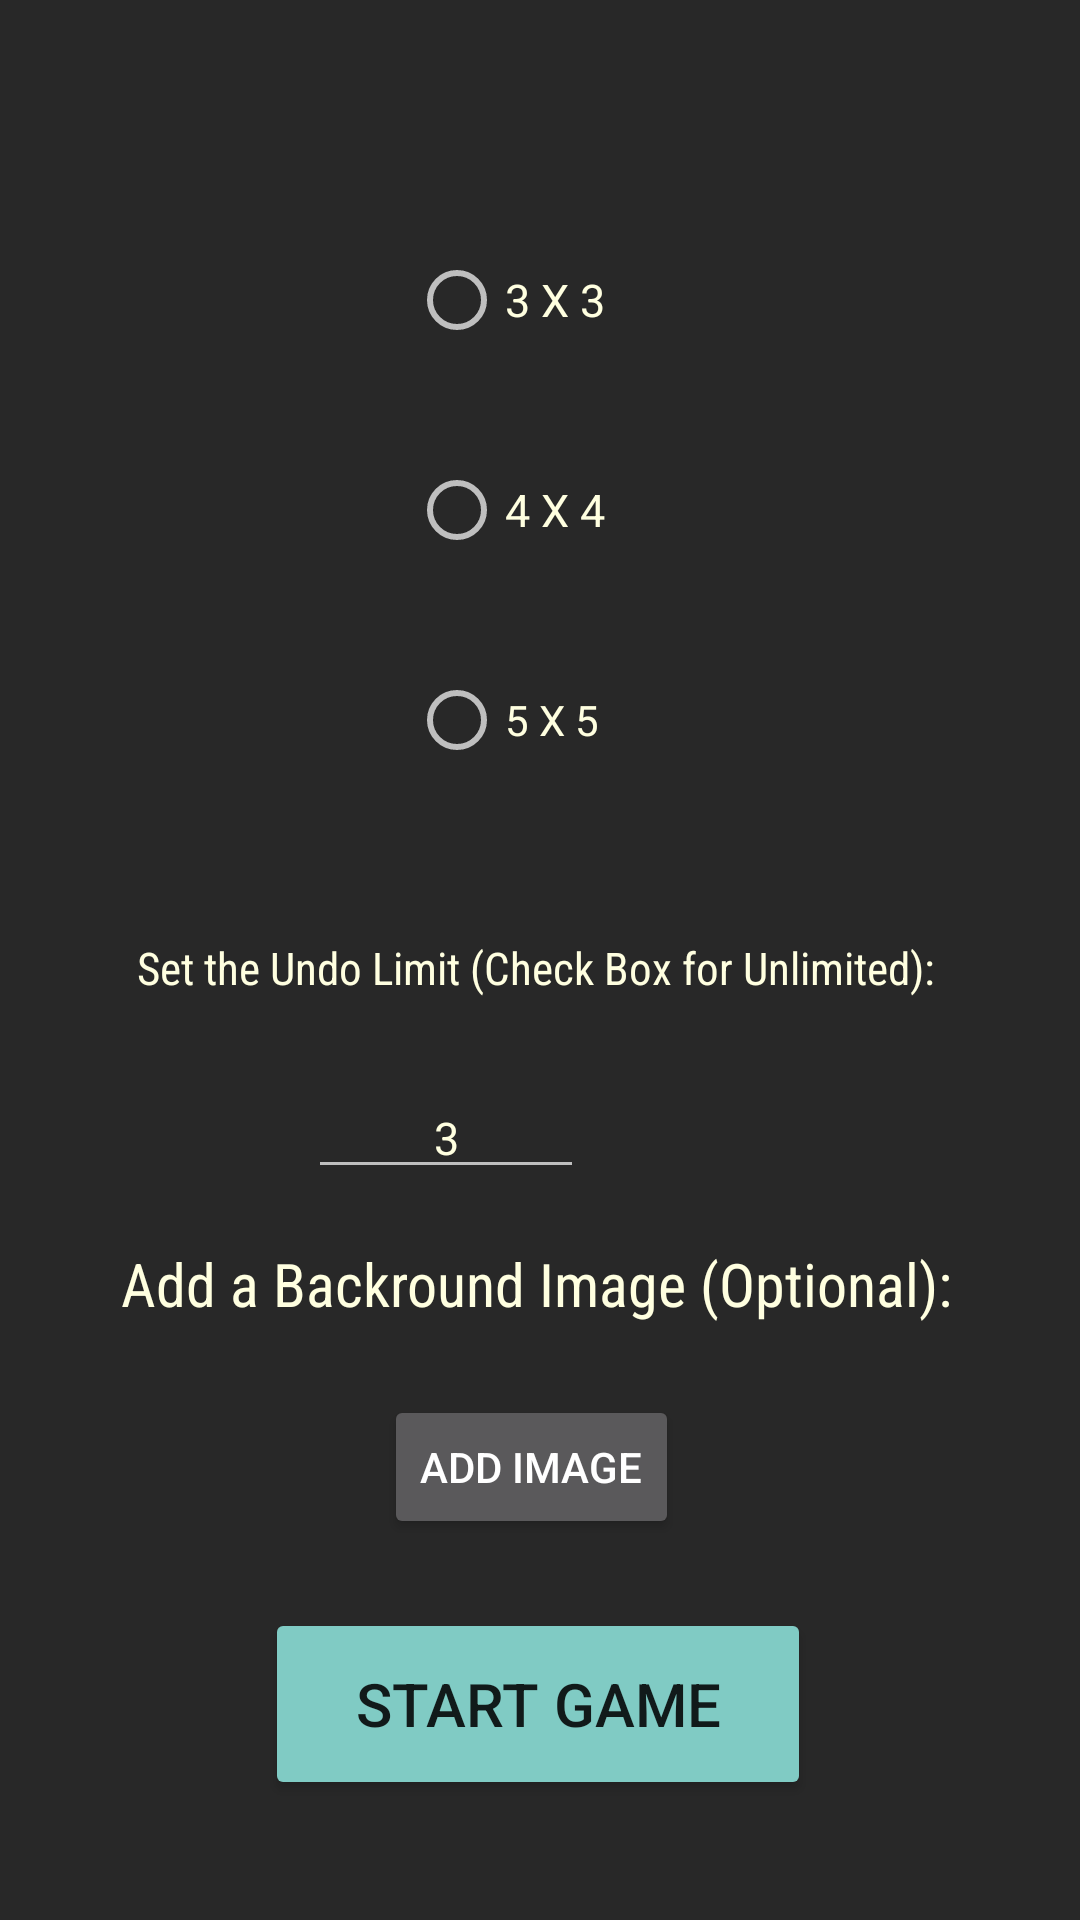

Here is an Android app screen rendered from its layout file. Give the layout XML and the strings, colors and styles it references.
<!-- AndroidManifest.xml: application theme Theme.AppCompat.NoActionBar -->
<!-- res/layout/activity_slidingtiles_pop_up.xml -->
<?xml version="1.0" encoding="utf-8"?>

<android.support.constraint.ConstraintLayout xmlns:android="http://schemas.android.com/apk/res/android"
    xmlns:app="http://schemas.android.com/apk/res-auto"
    xmlns:tools="http://schemas.android.com/tools"
    android:layout_width="match_parent"
    android:layout_height="match_parent"
    android:background="#282828"
    tools:context=".SlidingTilesStartPopUp">

    <TextView
        android:id="@+id/PromptTextTwo"
        android:layout_width="277dp"
        android:layout_height="37dp"
        android:text="Set the Undo Limit (Check Box for Unlimited):"
        android:textColor="#ffffe0"
        android:textSize="15sp"
        app:fontFamily="sans-serif-condensed"
        app:layout_constraintBottom_toBottomOf="parent"
        app:layout_constraintEnd_toEndOf="parent"
        app:layout_constraintHorizontal_bias="0.551"
        app:layout_constraintStart_toStartOf="parent"
        app:layout_constraintTop_toTopOf="parent"
        app:layout_constraintVertical_bias="0.518" />

    <Button
        android:id="@+id/start_game"
        style="@style/Widget.AppCompat.Button.Colored"
        android:layout_width="182dp"
        android:layout_height="64dp"
        android:layout_marginTop="8dp"
        android:layout_marginBottom="30dp"
        android:text="Start Game"
        android:textSize="20sp"
        app:layout_constraintBottom_toBottomOf="parent"
        app:layout_constraintEnd_toEndOf="parent"
        app:layout_constraintHorizontal_bias="0.497"
        app:layout_constraintStart_toStartOf="parent"
        app:layout_constraintTop_toBottomOf="@+id/add_image" />

    <TextView
        android:id="@+id/textView"
        android:layout_width="284dp"
        android:layout_height="29dp"
        android:layout_marginStart="5dp"
        android:layout_marginLeft="5dp"
        android:layout_marginTop="8dp"
        android:layout_marginBottom="12dp"
        android:text="Add a Backround Image (Optional):"
        android:textColor="#ffffe0"
        android:textSize="20sp"
        app:fontFamily="sans-serif-condensed"
        app:layout_constraintBottom_toTopOf="@+id/add_image"
        app:layout_constraintEnd_toEndOf="parent"
        app:layout_constraintHorizontal_bias="0.496"
        app:layout_constraintStart_toStartOf="parent"
        app:layout_constraintTop_toBottomOf="@+id/UndoInput" />

    <TextView
        android:id="@+id/PromptTextOne"
        android:layout_width="237dp"
        android:layout_height="26dp"
        android:layout_marginTop="56dp"
        android:layout_marginBottom="20dp"
        android:text="Please Select the Board Size:"
        android:textColor="#ffffe0"
        android:textSize="20sp"
        app:fontFamily="sans-serif-condensed"
        app:layout_constraintBottom_toTopOf="@+id/board_select"
        app:layout_constraintEnd_toEndOf="parent"
        app:layout_constraintHorizontal_bias="0.632"
        app:layout_constraintStart_toStartOf="parent"
        app:layout_constraintTop_toTopOf="parent"
        app:layout_constraintVertical_bias="0.459"
        app:layout_constraintVertical_chainStyle="spread_inside" />

    <Button
        android:id="@+id/add_image"
        android:layout_width="wrap_content"
        android:layout_height="wrap_content"
        android:layout_marginBottom="5dp"
        android:text="Add Image"
        app:layout_constraintBottom_toTopOf="@+id/start_game"
        app:layout_constraintEnd_toEndOf="parent"
        app:layout_constraintHorizontal_bias="0.489"
        app:layout_constraintStart_toStartOf="parent"
        app:layout_constraintTop_toBottomOf="@+id/textView" />

    <RadioGroup
        android:id="@+id/board_select"
        android:layout_width="86dp"
        android:layout_height="wrap_content"
        android:layout_marginTop="65dp"
        app:layout_constraintEnd_toEndOf="parent"
        app:layout_constraintHorizontal_bias="0.498"
        app:layout_constraintStart_toStartOf="parent"
        app:layout_constraintTop_toTopOf="parent">

        <RadioButton
            android:id="@+id/easy"
            android:layout_width="180dp"
            android:layout_height="70dp"
            android:checked="false"
            android:clickable="true"
            android:text="3 X 3"
            android:textColor="#ffffe0"
            android:textSize="15sp"
            app:layout_constraintEnd_toEndOf="parent"
            app:layout_constraintStart_toStartOf="parent"
            tools:layout_editor_absoluteY="160dp" />

        <RadioButton
            android:id="@+id/medium"
            android:layout_width="match_parent"
            android:layout_height="70dp"
            android:clickable="true"
            android:text="4 X 4"
            android:textColor="#ffffe0"
            android:textSize="15sp"
            app:layout_constraintEnd_toEndOf="parent"
            app:layout_constraintStart_toStartOf="parent"
            tools:layout_editor_absoluteY="160dp" />

        <RadioButton
            android:id="@+id/hard"
            android:layout_width="match_parent"
            android:layout_height="70dp"
            android:duplicateParentState="true"
            android:text="5 X 5"
            android:textColor="#ffffe0"
            app:layout_constraintEnd_toEndOf="parent"
            app:layout_constraintStart_toStartOf="parent"
            tools:layout_editor_absoluteY="160dp" />
    </RadioGroup>

    <EditText
        android:id="@+id/UndoInput"
        android:layout_width="92dp"
        android:layout_height="37dp"
        android:ems="10"
        android:gravity="center_horizontal"
        android:inputType="number"
        android:text="3"
        android:textColor="#ffffe0"
        android:textSize="15sp"
        app:layout_constraintBottom_toTopOf="@+id/textView"
        app:layout_constraintEnd_toEndOf="parent"
        app:layout_constraintHorizontal_bias="0.383"
        app:layout_constraintStart_toStartOf="parent"
        app:layout_constraintTop_toBottomOf="@+id/PromptTextTwo" />

    <CheckBox
        android:id="@+id/checkBox"
        android:layout_width="105dp"
        android:layout_height="wrap_content"
        android:layout_marginStart="67dp"
        android:layout_marginLeft="67dp"
        android:layout_marginEnd="100dp"
        android:layout_marginRight="100dp"
        android:layout_marginBottom="20dp"
        android:text="Unlimited"
        android:textColor="@android:color/white"
        app:layout_constraintBottom_toTopOf="@+id/textView"
        app:layout_constraintEnd_toEndOf="parent"
        app:layout_constraintStart_toEndOf="@+id/UndoInput" />


</android.support.constraint.ConstraintLayout>
<!-- resources referenced by this layout -->
<resources>

</resources>
